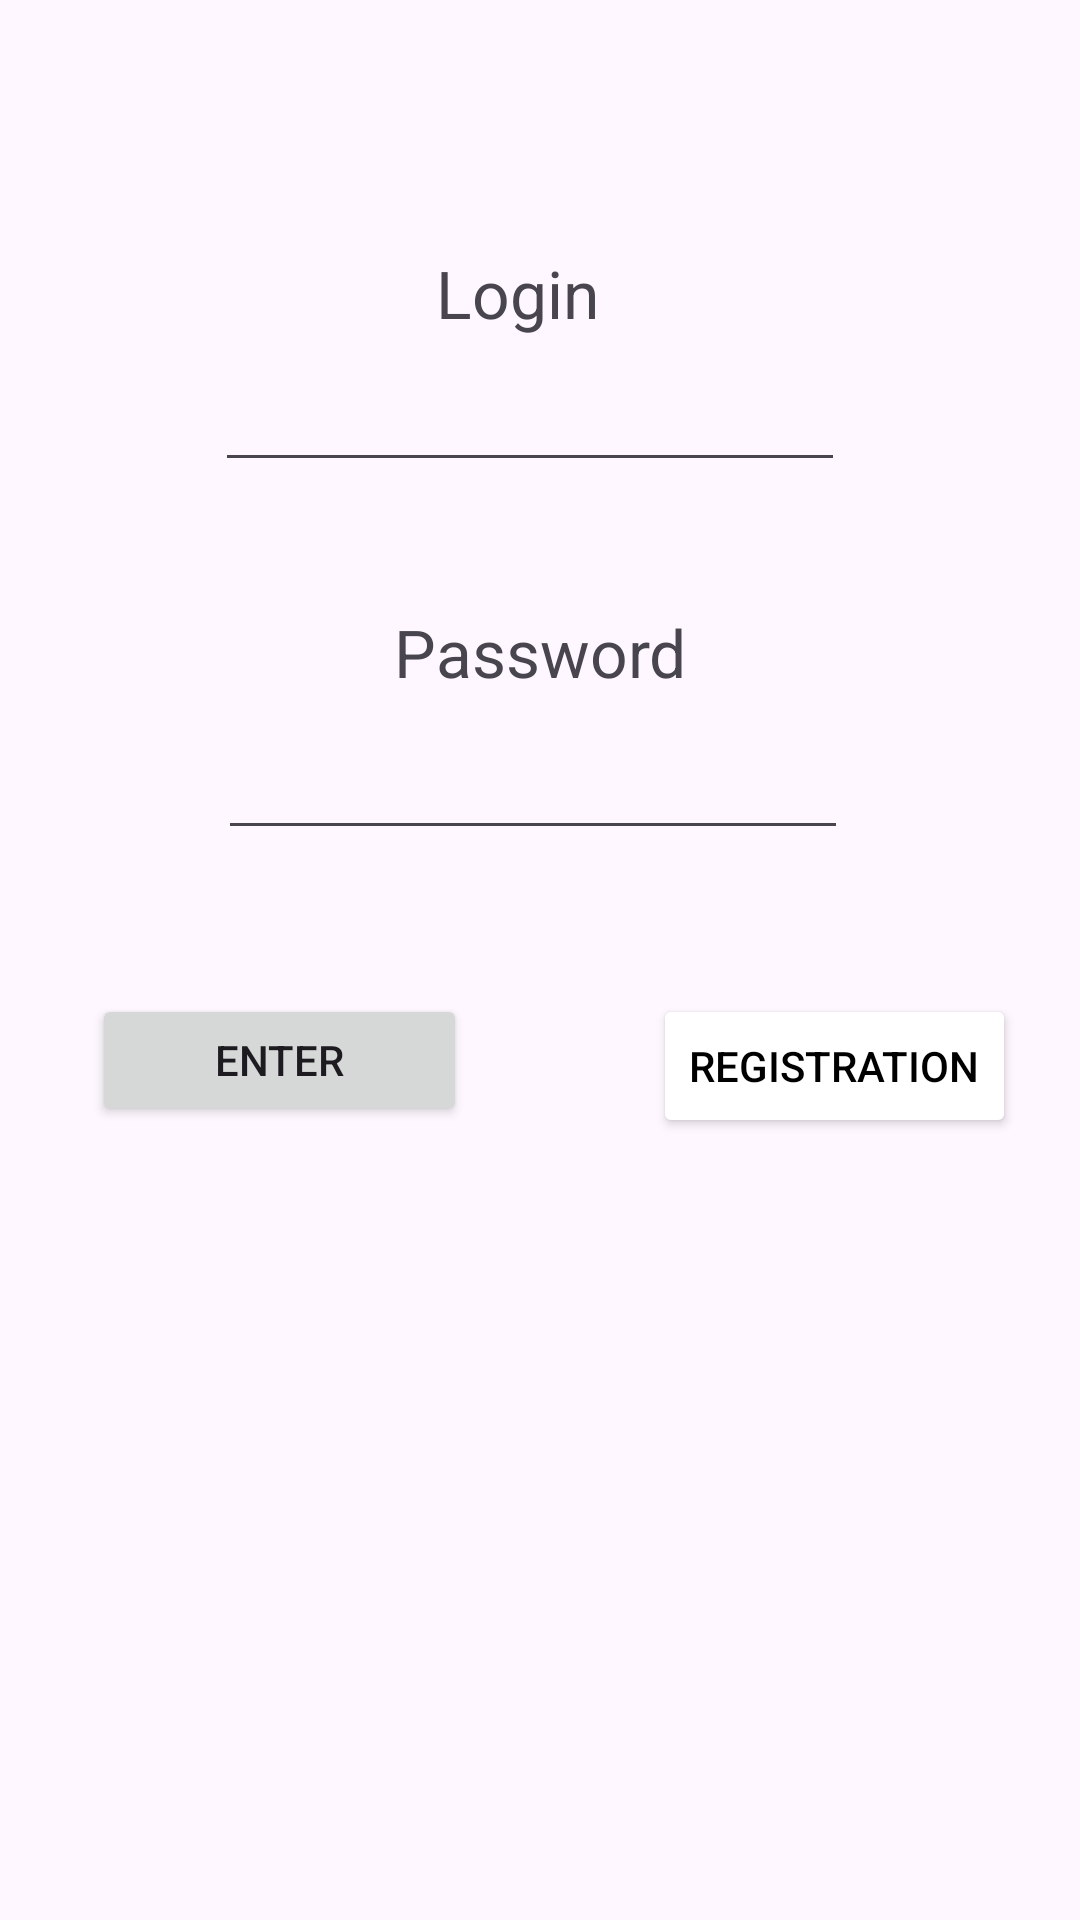

Produce the Android XML layout that renders to this screen, including the resource entries it uses.
<!-- AndroidManifest.xml: application theme Theme.LogNRegApp -->
<!-- res/layout/activity_main.xml -->
<?xml version="1.0" encoding="utf-8"?>
<androidx.constraintlayout.widget.ConstraintLayout xmlns:android="http://schemas.android.com/apk/res/android"
    xmlns:app="http://schemas.android.com/apk/res-auto"
    xmlns:tools="http://schemas.android.com/tools"
    android:id="@+id/main"
    android:layout_width="match_parent"
    android:layout_height="match_parent"
    tools:context=".MainActivity">

    <TextView
        android:id="@+id/textView"
        android:layout_width="wrap_content"
        android:layout_height="wrap_content"
        android:layout_marginStart="156dp"
        android:layout_marginTop="86dp"
        android:layout_marginEnd="156dp"
        android:layout_marginBottom="626dp"
        android:textSize="25sp"
        android:textStyle="bold"
        android:text="@string/enter_to_the_app"
        app:layout_constraintBottom_toBottomOf="parent"
        app:layout_constraintEnd_toEndOf="parent"
        app:layout_constraintStart_toStartOf="parent"
        app:layout_constraintTop_toTopOf="parent" />

    <TextView
        android:id="@+id/textView3"
        android:layout_width="wrap_content"
        android:layout_height="wrap_content"
        android:layout_marginStart="171dp"
        android:layout_marginTop="50dp"
        android:layout_marginEnd="186dp"
        android:layout_marginBottom="7dp"
        android:text="@string/txtlogin"
        android:textSize="22sp"
        app:layout_constraintBottom_toTopOf="@+id/login"
        app:layout_constraintEnd_toEndOf="parent"
        app:layout_constraintStart_toStartOf="parent"
        app:layout_constraintTop_toBottomOf="@+id/textView"
        tools:ignore="MissingConstraints" />

    <EditText
        android:id="@+id/login"
        android:layout_width="wrap_content"
        android:layout_height="wrap_content"
        android:layout_marginStart="97dp"
        android:layout_marginEnd="104dp"
        android:layout_marginBottom="23dp"
        android:ems="10"
        android:inputType="text"
        app:layout_constraintBottom_toTopOf="@+id/textView4"
        app:layout_constraintEnd_toEndOf="parent"
        app:layout_constraintStart_toStartOf="parent"
        app:layout_constraintTop_toBottomOf="@+id/textView3"
        tools:ignore="MissingConstraints"
        android:autofillHints="" />

    <TextView
        android:id="@+id/textView4"
        android:layout_width="wrap_content"
        android:layout_height="wrap_content"
        android:layout_marginStart="156dp"
        android:layout_marginTop="19dp"
        android:layout_marginEnd="156dp"
        android:layout_marginBottom="5dp"
        android:text="@string/password"
        android:textSize="22sp"
        app:layout_constraintBottom_toTopOf="@+id/password"
        app:layout_constraintEnd_toEndOf="parent"
        app:layout_constraintStart_toStartOf="parent"
        app:layout_constraintTop_toBottomOf="@+id/login"
        tools:ignore="MissingConstraints" />

    <EditText
        android:id="@+id/password"
        android:layout_width="wrap_content"
        android:layout_height="wrap_content"
        android:layout_marginStart="98dp"
        android:layout_marginTop="5dp"
        android:layout_marginEnd="103dp"
        android:layout_marginBottom="50dp"
        android:ems="10"
        android:inputType="textPassword"
        app:layout_constraintBottom_toTopOf="@+id/btnRegistration"
        app:layout_constraintEnd_toEndOf="parent"
        app:layout_constraintStart_toStartOf="parent"
        app:layout_constraintTop_toBottomOf="@+id/textView4"
        tools:ignore="MissingConstraints"
        android:autofillHints="" />

    <Button
        android:id="@+id/btnRegistration"
        android:layout_width="wrap_content"
        android:layout_height="wrap_content"
        android:layout_marginStart="31dp"
        android:layout_marginTop="48dp"
        android:layout_marginEnd="79dp"
        android:text="@string/registration"
        android:backgroundTint="@color/white"
        android:textColor="@color/black"
        app:layout_constraintEnd_toEndOf="parent"
        app:layout_constraintStart_toEndOf="@+id/btnLogin"
        app:layout_constraintTop_toBottomOf="@+id/password" />

    <Button
        android:id="@+id/btnLogin"
        android:layout_width="125dp"
        android:layout_height="44dp"
        android:layout_marginStart="88dp"
        android:layout_marginTop="48dp"
        android:layout_marginEnd="31dp"
        android:layout_marginBottom="267dp"
        android:text="@string/login"
        app:layout_constraintBottom_toBottomOf="parent"
        app:layout_constraintEnd_toStartOf="@+id/btnRegistration"
        app:layout_constraintStart_toStartOf="parent"
        app:layout_constraintTop_toBottomOf="@+id/password"
        app:layout_constraintVertical_bias="0.0" />


</androidx.constraintlayout.widget.ConstraintLayout>
<!-- resources referenced by this layout -->
<resources>
  <string name="enter_to_the_app">Enter_to_the_app</string>
  <string name="login">Enter</string>
  <string name="password">Password</string>
  <string name="registration">Registration</string>
  <string name="txtlogin">Login</string>
  <style name="Theme.LogNRegApp" parent="Base.Theme.LogNRegApp" />
  <style name="Base.Theme.LogNRegApp" parent="Theme.Material3.DayNight.NoActionBar">
          
          
      </style>
  <!-- not gathered from this repository: default colours our renderer supplied (Android Studio template values) -->
  <color name="black">#FF000000</color>
  <color name="white">#FFFFFFFF</color>
</resources>
